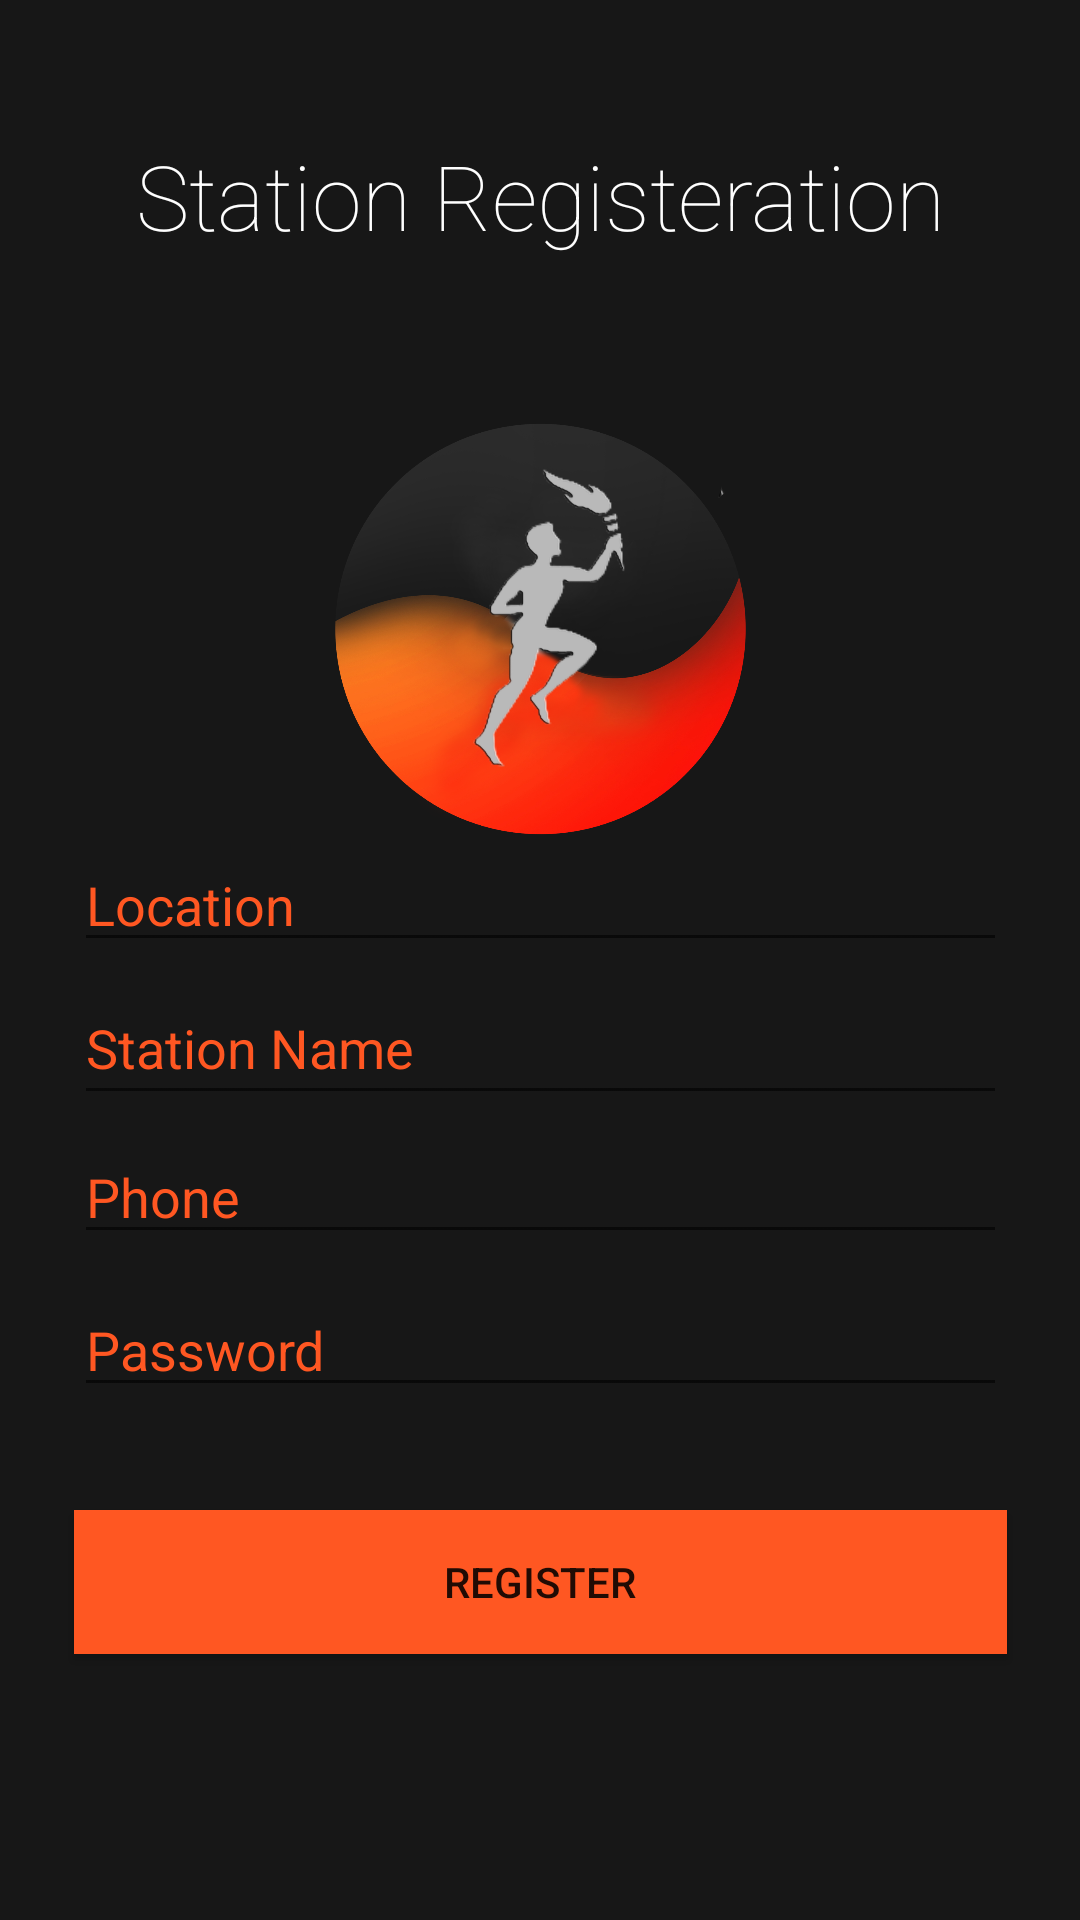

Write the Android layout XML for this screen, with the resource values it uses.
<!-- AndroidManifest.xml: application theme Theme.FuelApplication -->
<!-- res/layout/admin_register.xml -->
<?xml version="1.0" encoding="utf-8"?>
<androidx.constraintlayout.widget.ConstraintLayout xmlns:android="http://schemas.android.com/apk/res/android"
    xmlns:app="http://schemas.android.com/apk/res-auto"
    xmlns:tools="http://schemas.android.com/tools"
    android:layout_width="match_parent"
    android:layout_height="match_parent"
    android:background="#171717"
    tools:context=".AdminRegister">
    

    <EditText
        android:id="@+id/Adpassword"
        android:layout_width="311dp"
        android:layout_height="40dp"
        android:ems="10"
        android:hint="Password"
        android:inputType="text|textPassword"
        android:textColor="@color/white"
        android:textColorHint="#FF5722"
        app:layout_constraintBottom_toBottomOf="parent"
        app:layout_constraintEnd_toEndOf="parent"
        app:layout_constraintStart_toStartOf="parent"
        app:layout_constraintTop_toTopOf="parent"
        app:layout_constraintVertical_bias="0.715"
        tools:ignore="Missing Constrains" />
    <EditText
        android:id="@+id/Adphone"
        android:layout_width="311dp"
        android:layout_height="40dp"
        android:ems="10"
        android:hint="Phone"
        android:inputType="text|textEmailAddress"
        android:textColor="@color/white"
        android:textColorHint="#FF5722"
        app:layout_constraintBottom_toBottomOf="parent"
        app:layout_constraintEnd_toEndOf="parent"
        app:layout_constraintStart_toStartOf="parent"
        app:layout_constraintTop_toTopOf="parent"
        app:layout_constraintVertical_bias="0.63"
        tools:ignore="Missing Constrains" />
    <EditText
        android:id="@+id/AdFullName"
        android:layout_width="311dp"
        android:layout_height="40dp"
        android:ems="10"
        android:hint="Location"
        android:inputType="textPersonName"
        android:textColor="@color/white"
        android:textColorHint="#FF5722"
        app:layout_constraintBottom_toBottomOf="parent"
        app:layout_constraintEnd_toEndOf="parent"
        app:layout_constraintStart_toStartOf="parent"
        app:layout_constraintTop_toTopOf="parent"
        app:layout_constraintVertical_bias="0.468" />
    <EditText
        android:id="@+id/AdStationName"
        android:layout_width="311dp"
        android:layout_height="48dp"
        android:ems="10"
        android:hint="Station Name"
        android:inputType="text"
        android:textColor="@color/white"
        android:textColorHint="#FF5722"
        app:layout_constraintBottom_toBottomOf="parent"
        app:layout_constraintEnd_toEndOf="parent"
        app:layout_constraintStart_toStartOf="parent"
        app:layout_constraintTop_toTopOf="parent"
        app:layout_constraintVertical_bias="0.547"
        tools:ignore="Missing Constrains" />

    <ImageView
        android:id="@+id/imageView3"
        android:layout_width="201dp"
        android:layout_height="352dp"
        app:layout_constraintBottom_toBottomOf="parent"
        app:layout_constraintEnd_toEndOf="parent"
        app:layout_constraintStart_toStartOf="parent"
        app:layout_constraintTop_toTopOf="parent"
        app:layout_constraintVertical_bias="0.117"
        app:srcCompat="@drawable/logo" />
    <TextView
        android:id="@+id/banner"
        android:layout_width="wrap_content"
        android:layout_height="wrap_content"
        android:layout_gravity="center_horizontal"
        android:fontFamily="sans-serif-thin"
        android:gravity="center_horizontal"
        android:text="Station Registeration"
        android:textAlignment="center"
        android:textColor="@color/white"
        android:textSize="30sp"
        app:layout_constraintBottom_toBottomOf="parent"
        app:layout_constraintEnd_toEndOf="parent"
        app:layout_constraintStart_toStartOf="parent"
        app:layout_constraintTop_toTopOf="parent"
        app:layout_constraintVertical_bias="0.075" />
    <Button
        android:id="@+id/AdregisterUser"
        android:layout_width="311dp"
        android:layout_height="wrap_content"
        android:background="#3C3F41"
        android:text="Register"
        app:backgroundTint="#FF5722"
        app:layout_constraintBottom_toBottomOf="parent"
        app:layout_constraintEnd_toEndOf="parent"
        app:layout_constraintStart_toStartOf="parent"
        app:layout_constraintTop_toTopOf="parent"
        app:layout_constraintVertical_bias="0.85"
        />
</androidx.constraintlayout.widget.ConstraintLayout>
<!-- resources referenced by this layout -->
<resources>
  <!-- drawable logo: png bitmap (drawable-v24, 820762 bytes) -->
  <style name="Theme.FuelApplication" parent="Theme.MaterialComponents.DayNight.DarkActionBar">
          
          <item name="colorPrimary">@color/purple_500</item>
          <item name="colorPrimaryVariant">@color/purple_700</item>
          <item name="colorOnPrimary">@color/white</item>
          
          <item name="colorSecondary">@color/teal_200</item>
          <item name="colorSecondaryVariant">@color/teal_700</item>
          <item name="colorOnSecondary">@color/black</item>
          
          <item name="android:statusBarColor">?attr/colorPrimaryVariant</item>
          
      </style>
  <!-- not gathered from this repository: default colours our renderer supplied (Android Studio template values) -->
  <color name="purple_500">#FF6200EE</color>
  <color name="purple_700">#FF3700B3</color>
  <color name="teal_200">#FF03DAC5</color>
  <color name="teal_700">#FF018786</color>
  <color name="black">#FF000000</color>
  <color name="white">#FFFFFFFF</color>
</resources>
